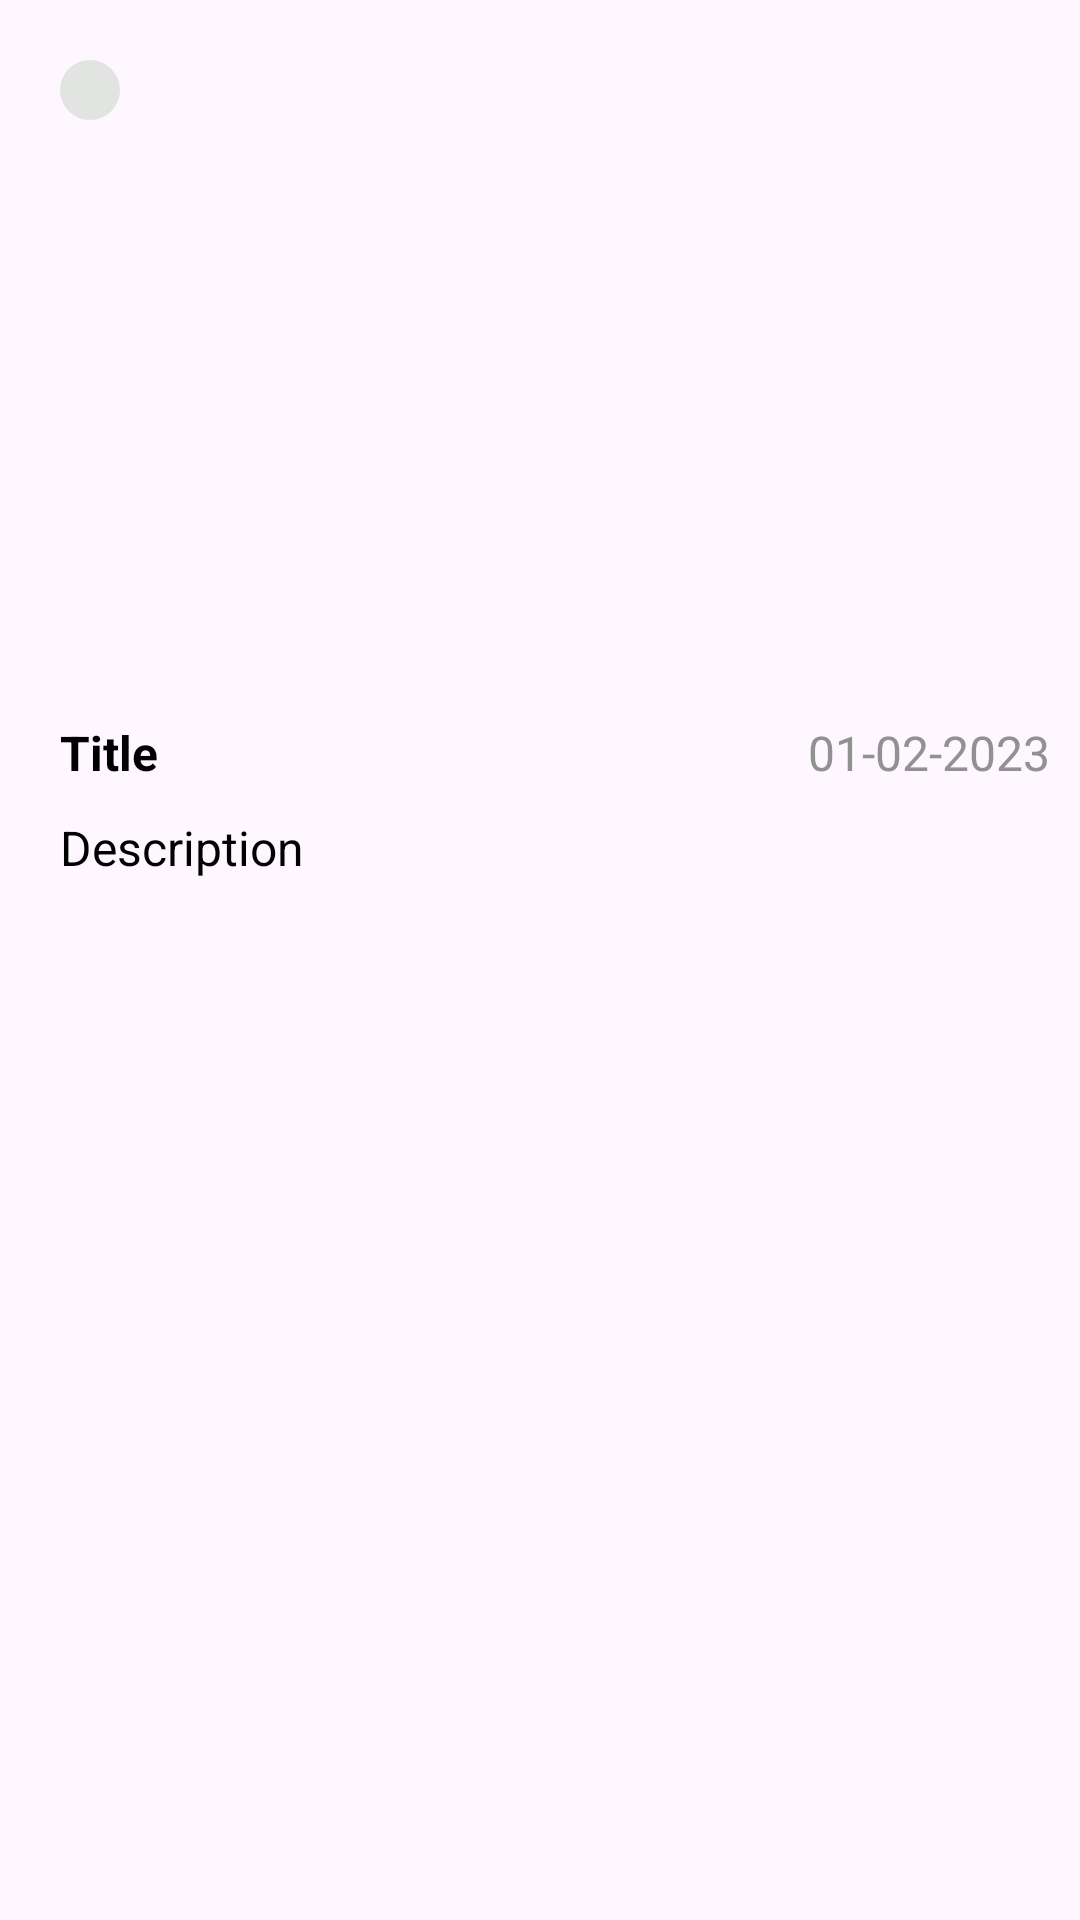

Layout XML and referenced resources for this Android screen:
<!-- AndroidManifest.xml: application theme Theme.EduConnect -->
<!-- res/layout/activity_article.xml -->
<?xml version="1.0" encoding="utf-8"?>
<ScrollView xmlns:android="http://schemas.android.com/apk/res/android"
    xmlns:app="http://schemas.android.com/apk/res-auto"
    xmlns:tools="http://schemas.android.com/tools"
    android:layout_width="match_parent"
    android:layout_height="match_parent"
    android:scrollbars="none"
    tools:context=".ui.activity.ArticleActivity">

    <androidx.constraintlayout.widget.ConstraintLayout
        android:layout_width="match_parent"
        android:layout_height="wrap_content"
        android:paddingBottom="10dp">

        <ImageView
            android:id="@+id/article_image"
            android:layout_width="match_parent"
            android:layout_height="230dp"
            app:layout_constraintTop_toTopOf="parent"
            app:layout_constraintStart_toStartOf="parent"
            android:contentDescription="@string/article_image" />

        <ImageView
            android:id="@+id/back"
            android:layout_width="wrap_content"
            android:layout_height="wrap_content"
            android:layout_margin="20dp"
            android:padding="10dp"
            android:src="@drawable/ic_back"
            android:background="@drawable/bg_back"
            app:layout_constraintTop_toTopOf="parent"
            app:layout_constraintStart_toStartOf="parent"
            android:contentDescription="@string/back" />

        <TextView
            android:id="@+id/article_title"
            style="@style/SecondaryText"
            android:layout_width="0dp"
            android:layout_height="wrap_content"
            android:layout_marginStart="20dp"
            android:layout_marginTop="10dp"
            android:layout_marginEnd="10dp"
            android:text="@string/title"
            app:layout_constraintEnd_toStartOf="@+id/article_publishTime"
            app:layout_constraintStart_toStartOf="parent"
            app:layout_constraintTop_toBottomOf="@id/article_image" />

        <TextView
            android:id="@+id/article_description"
            android:layout_width="match_parent"
            android:layout_height="wrap_content"
            android:text="@string/description"
            style="@style/SecondaryText"
            android:textStyle="normal"
            android:layout_marginTop="10dp"
            android:layout_marginStart="20dp"
            android:layout_marginEnd="10dp"
            app:layout_constraintTop_toBottomOf="@id/article_title"
            app:layout_constraintStart_toStartOf="parent"/>

        <TextView
            android:id="@+id/article_publishTime"
            android:layout_width="wrap_content"
            android:layout_height="wrap_content"
            android:text="01-02-2023"
            style="@style/SecondaryGrayText"
            android:layout_marginEnd="10dp"
            android:layout_marginTop="10dp"
            app:layout_constraintTop_toBottomOf="@id/article_image"
            app:layout_constraintEnd_toEndOf="parent"/>

    </androidx.constraintlayout.widget.ConstraintLayout>

</ScrollView>
<!-- resources referenced by this layout -->
<resources>
  <!-- drawable bg_back (drawable) -->
  <?xml version="1.0" encoding="utf-8"?>
  <shape android:shape="rectangle" xmlns:android="http://schemas.android.com/apk/res/android">
      <solid android:color="@color/transparentGray"/>
      <corners android:radius="10dp"/>
  </shape>
  <string name="article_image">Article Image</string>
  <string name="back">Back</string>
  <string name="description">Description</string>
  <string name="title">Title</string>
  <style name="SecondaryGrayText">
          <item name="android:textSize">16sp</item>
          <item name="android:textColor">#919191</item>
          <item name="fontFamily">@font/alegreya</item>
      </style>
  <style name="SecondaryText">
          <item name="android:textSize">16sp</item>
          <item name="android:textColor">@color/black</item>
          <item name="android:textStyle">bold</item>
          <item name="fontFamily">@font/alegreya</item>
      </style>
  <style name="Theme.EduConnect" parent="Base.Theme.EduConnect" />
  <color name="transparentGray">#63B3C6B3</color>
  <color name="black">#FF000000</color>
  <style name="Base.Theme.EduConnect" parent="Theme.Material3.DayNight.NoActionBar">
          
          
      </style>
</resources>
